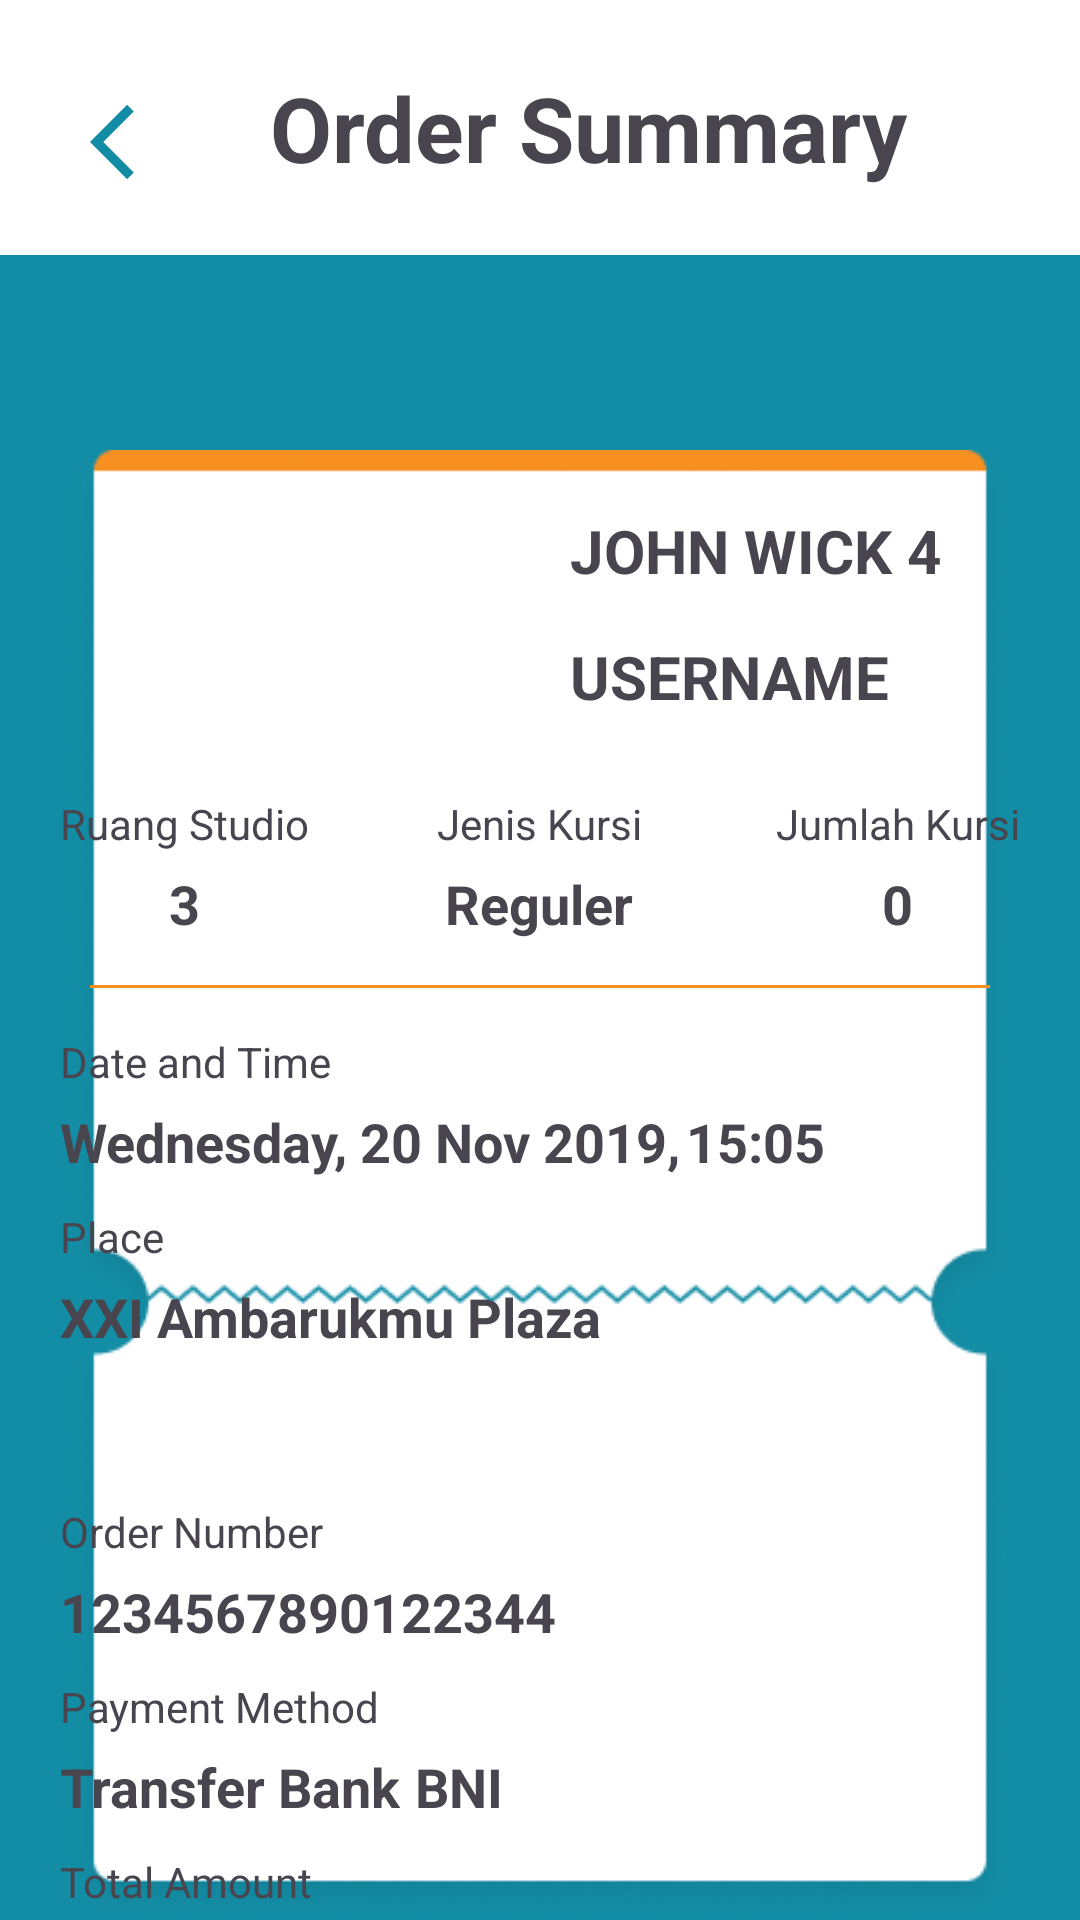

Write the Android layout XML for this screen, with the resource values it uses.
<!-- AndroidManifest.xml: application theme Theme.Movieticket -->
<!-- res/layout/activity_fifth.xml -->
<?xml version="1.0" encoding="utf-8"?>
<RelativeLayout xmlns:android="http://schemas.android.com/apk/res/android"
    xmlns:app="http://schemas.android.com/apk/res-auto"
    xmlns:tools="http://schemas.android.com/tools"
    android:layout_width="match_parent"
    android:layout_height="match_parent"
    tools:context=".FifthActivity"
    android:background="@color/green_blue">
    <LinearLayout
        android:layout_width="match_parent"
        android:layout_height="wrap_content"
        android:background="@color/white"
        android:gravity="center_vertical">
        <Button
            android:id="@+id/btn_back"
            android:layout_width="30dp"
            android:layout_height="30dp"
            android:layout_marginStart="30dp"
            android:layout_marginLeft="10dp"
            android:layout_marginTop="30dp"
            android:layout_marginEnd="30dp"
            android:layout_marginBottom="25dp"
            android:background="@drawable/baseline_arrow_back_ios_24"></Button>
        <TextView
            android:id="@+id/order_summary_title"
            android:layout_width="wrap_content"
            android:layout_height="wrap_content"
            android:text="Order Summary"
            android:textSize="30dp"
            android:textStyle="bold"
            android:layout_centerHorizontal="true" />
    </LinearLayout>


    <ImageView
        android:id="@+id/ticket_img"
        android:layout_width="wrap_content"
        android:layout_height="wrap_content"
        android:layout_centerHorizontal="true"
        android:layout_marginTop="150dp"
        android:src="@drawable/ticket" />
    <ImageView
        android:id="@+id/jwPoster"
        android:layout_width="120dp"
        android:layout_height="150dp"
        android:src="@drawable/johnwick"
        android:layout_alignStart="@id/ticket_img"
        android:layout_marginLeft="50dp"
        android:layout_marginTop="100dp"/>
    <TextView
        android:id="@+id/jwTitle"
        android:layout_width="wrap_content"
        android:layout_height="wrap_content"
        android:text="JOHN WICK 4"
        android:textSize="20sp"
        android:textStyle="bold"
        android:layout_toRightOf="@id/jwPoster"
        android:layout_alignTop="@id/jwPoster"
        android:layout_marginTop="70dp"
        android:layout_marginStart="20dp"/>
    <TextView
        android:id="@+id/TicketUsername"
        android:layout_width="wrap_content"
        android:layout_height="wrap_content"
        android:text="USERNAME"
        android:textSize="20sp"
        android:textStyle="bold"
        android:layout_below="@id/jwTitle"
        android:layout_alignStart="@id/jwTitle"
        android:layout_marginTop="15dp"/>
    <LinearLayout
        android:id="@+id/JenisKursiTitlePilihan"
        android:layout_width="wrap_content"
        android:layout_height="wrap_content"
        android:layout_below="@id/jwPoster"
        android:orientation="vertical"
        android:gravity="center_horizontal"
        android:layout_centerHorizontal="true"
        android:layout_marginTop="15dp">
        <TextView
            android:id="@+id/jenis_kursi_title"
            android:layout_width="wrap_content"
            android:layout_height="wrap_content"
            android:text="Jenis Kursi"/>
        <TextView
            android:id="@+id/jenis_kursi"
            android:layout_width="wrap_content"
            android:layout_height="wrap_content"
            android:text="Reguler"
            android:layout_marginTop="5dp"
            android:textStyle="bold"
            android:textSize="18dp"/>
    </LinearLayout>

    <LinearLayout
        android:id="@+id/JumlahKursiTitlePilihan"
        android:layout_width="wrap_content"
        android:layout_height="wrap_content"
        android:layout_below="@id/jwPoster"
        android:orientation="vertical"
        android:layout_alignEnd="@id/ticket_img"
        android:layout_marginRight="20dp"
        android:layout_centerHorizontal="true"
        android:layout_marginTop="15dp"
        android:gravity="center_horizontal">
        <TextView
            android:id="@+id/jumlah_kursi_title"
            android:layout_width="wrap_content"
            android:layout_height="wrap_content"
            android:text="Jumlah Kursi"/>
        <TextView
            android:id="@+id/jumlah_kursi"
            android:layout_width="wrap_content"
            android:layout_height="wrap_content"
            android:text="0"
            android:layout_marginTop="5dp"
            android:textStyle="bold"
            android:textSize="18dp"/>
    </LinearLayout>

    <LinearLayout
        android:id="@+id/RoomTheater"
        android:layout_width="wrap_content"
        android:layout_height="wrap_content"
        android:layout_below="@id/jwPoster"
        android:orientation="vertical"
        android:layout_alignStart="@id/ticket_img"
        android:layout_marginLeft="20dp"
        android:layout_centerHorizontal="true"
        android:layout_marginTop="15dp"
        android:gravity="center_horizontal">
        <TextView
            android:id="@+id/RoomTheaterTitle"
            android:layout_width="wrap_content"
            android:layout_height="wrap_content"
            android:text="Ruang Studio" />
        <TextView
            android:id="@+id/RoomTheaterNumber"
            android:layout_width="wrap_content"
            android:layout_height="wrap_content"
            android:text="3"
            android:layout_marginTop="5dp"
            android:textStyle="bold"
            android:textSize="18dp"/>
    </LinearLayout>
    <View
        android:id="@+id/line1"
        android:layout_centerHorizontal="true"
        android:layout_marginTop="15dp"
        android:layout_below="@id/JenisKursiTitlePilihan"
        android:layout_width="300dp"
        android:layout_height="1dp"
        android:background="@color/orange"/>
    <TextView
        android:id="@+id/TitleDateTime"
        android:layout_width="wrap_content"
        android:layout_height="wrap_content"
        android:text="Date and Time"
        android:layout_below="@id/line1"
        android:layout_alignStart="@id/RoomTheater"
        android:layout_marginTop="15dp"/>
    <TextView
        android:id="@+id/MovieDate"
        android:layout_width="wrap_content"
        android:layout_height="wrap_content"
        android:text="Wednesday, 20 Nov 2019,"
        android:layout_below="@id/TitleDateTime"
        android:layout_alignStart="@id/RoomTheater"
        android:layout_marginTop="5dp"
        android:textStyle="bold"
        android:textSize="18dp"/>
    <TextView
        android:id="@+id/MovieTime"
        android:layout_width="wrap_content"
        android:layout_height="wrap_content"
        android:text="15:05"
        android:layout_toRightOf="@id/MovieDate"
        android:layout_alignBaseline="@id/MovieDate"
        android:layout_marginLeft="2dp"
        android:textStyle="bold"
        android:textSize="18dp"/>
    <TextView
        android:id="@+id/MoviePlaceTitle"
        android:layout_width="wrap_content"
        android:layout_height="wrap_content"
        android:text="Place"
        android:layout_below="@id/MovieTime"
        android:layout_alignStart="@id/RoomTheater"
        android:layout_marginTop="10dp"/>
    <TextView
        android:id="@+id/MoviePlace"
        android:layout_width="wrap_content"
        android:layout_height="wrap_content"
        android:text="XXI Ambarukmu Plaza"
        android:layout_below="@id/MoviePlaceTitle"
        android:layout_alignStart="@id/RoomTheater"
        android:layout_marginTop="5dp"
        android:textStyle="bold"
        android:textSize="18dp"/>
    <TextView
        android:id="@+id/TicketOrdeNumberTitle"
        android:layout_width="wrap_content"
        android:layout_height="wrap_content"
        android:text="Order Number"
        android:layout_below="@id/MoviePlace"
        android:layout_marginTop="50dp"
        android:layout_alignStart="@id/RoomTheater" />
    <TextView
        android:id="@+id/OrderNumber"
        android:layout_width="wrap_content"
        android:layout_height="wrap_content"
        android:text="1234567890122344"
        android:layout_below="@id/TicketOrdeNumberTitle"
        android:layout_alignStart="@id/RoomTheater"
        android:layout_marginTop="5dp"
        android:textStyle="bold"
        android:textSize="18dp"/>

    <TextView
        android:id="@+id/TicketPaymentMethodTitle"
        android:layout_width="wrap_content"
        android:layout_height="wrap_content"
        android:text="Payment Method"
        android:layout_below="@id/OrderNumber"
        android:layout_marginTop="10dp"
        android:layout_alignStart="@id/RoomTheater" />
    <TextView
        android:id="@+id/TicketPaymentMethod"
        android:layout_width="wrap_content"
        android:layout_height="wrap_content"
        android:text="Transfer Bank"
        android:layout_below="@id/TicketPaymentMethodTitle"
        android:layout_alignStart="@id/RoomTheater"
        android:layout_marginTop="5dp"
        android:textStyle="bold"
        android:textSize="18dp"/>
    <TextView
        android:id="@+id/TicketCaraBayar"
        android:layout_width="wrap_content"
        android:layout_height="wrap_content"
        android:text="BNI"
        android:layout_below="@id/TicketPaymentMethodTitle"
        android:layout_toRightOf="@id/TicketPaymentMethod"
        android:layout_marginStart="5dp"
        android:layout_marginTop="5dp"
        android:textStyle="bold"
        android:textSize="18dp"/>
    <TextView
        android:id="@+id/TicketAmountPayment"
        android:layout_width="wrap_content"
        android:layout_height="wrap_content"
        android:text="Total Amount"
        android:layout_below="@id/TicketPaymentMethod"
        android:layout_marginTop="10dp"
        android:layout_alignStart="@id/RoomTheater" />
    <TextView
        android:id="@+id/TicketTotalAmount"
        android:layout_width="wrap_content"
        android:layout_height="wrap_content"
        android:text="Rp0"
        android:layout_below="@id/TicketAmountPayment"
        android:layout_alignEnd="@id/JumlahKursiTitlePilihan"
        android:layout_marginTop="5dp"
        android:textStyle="bold"
        android:textSize="18dp"/>
</RelativeLayout>
<!-- resources referenced by this layout -->
<resources>
  <color name="green_blue">#138da5</color>
  <color name="orange">#f69022</color>
  <color name="white">#FFFFFFFF</color>
  <!-- drawable baseline_arrow_back_ios_24 (drawable) -->
  <vector android:autoMirrored="true" android:height="24dp"
      android:tint="#128CA4" android:viewportHeight="24"
      android:viewportWidth="24" android:width="24dp" xmlns:android="http://schemas.android.com/apk/res/android">
      <path android:fillColor="@android:color/white" android:pathData="M11.67,3.87L9.9,2.1 0,12l9.9,9.9 1.77,-1.77L3.54,12z"/>
  </vector>
  <!-- drawable ticket: png bitmap (drawable, 23206 bytes) -->
  <style name="Theme.Movieticket" parent="Base.Theme.Movieticket" />
  <style name="Base.Theme.Movieticket" parent="Theme.Material3.DayNight.NoActionBar">
          
          
      </style>
</resources>
